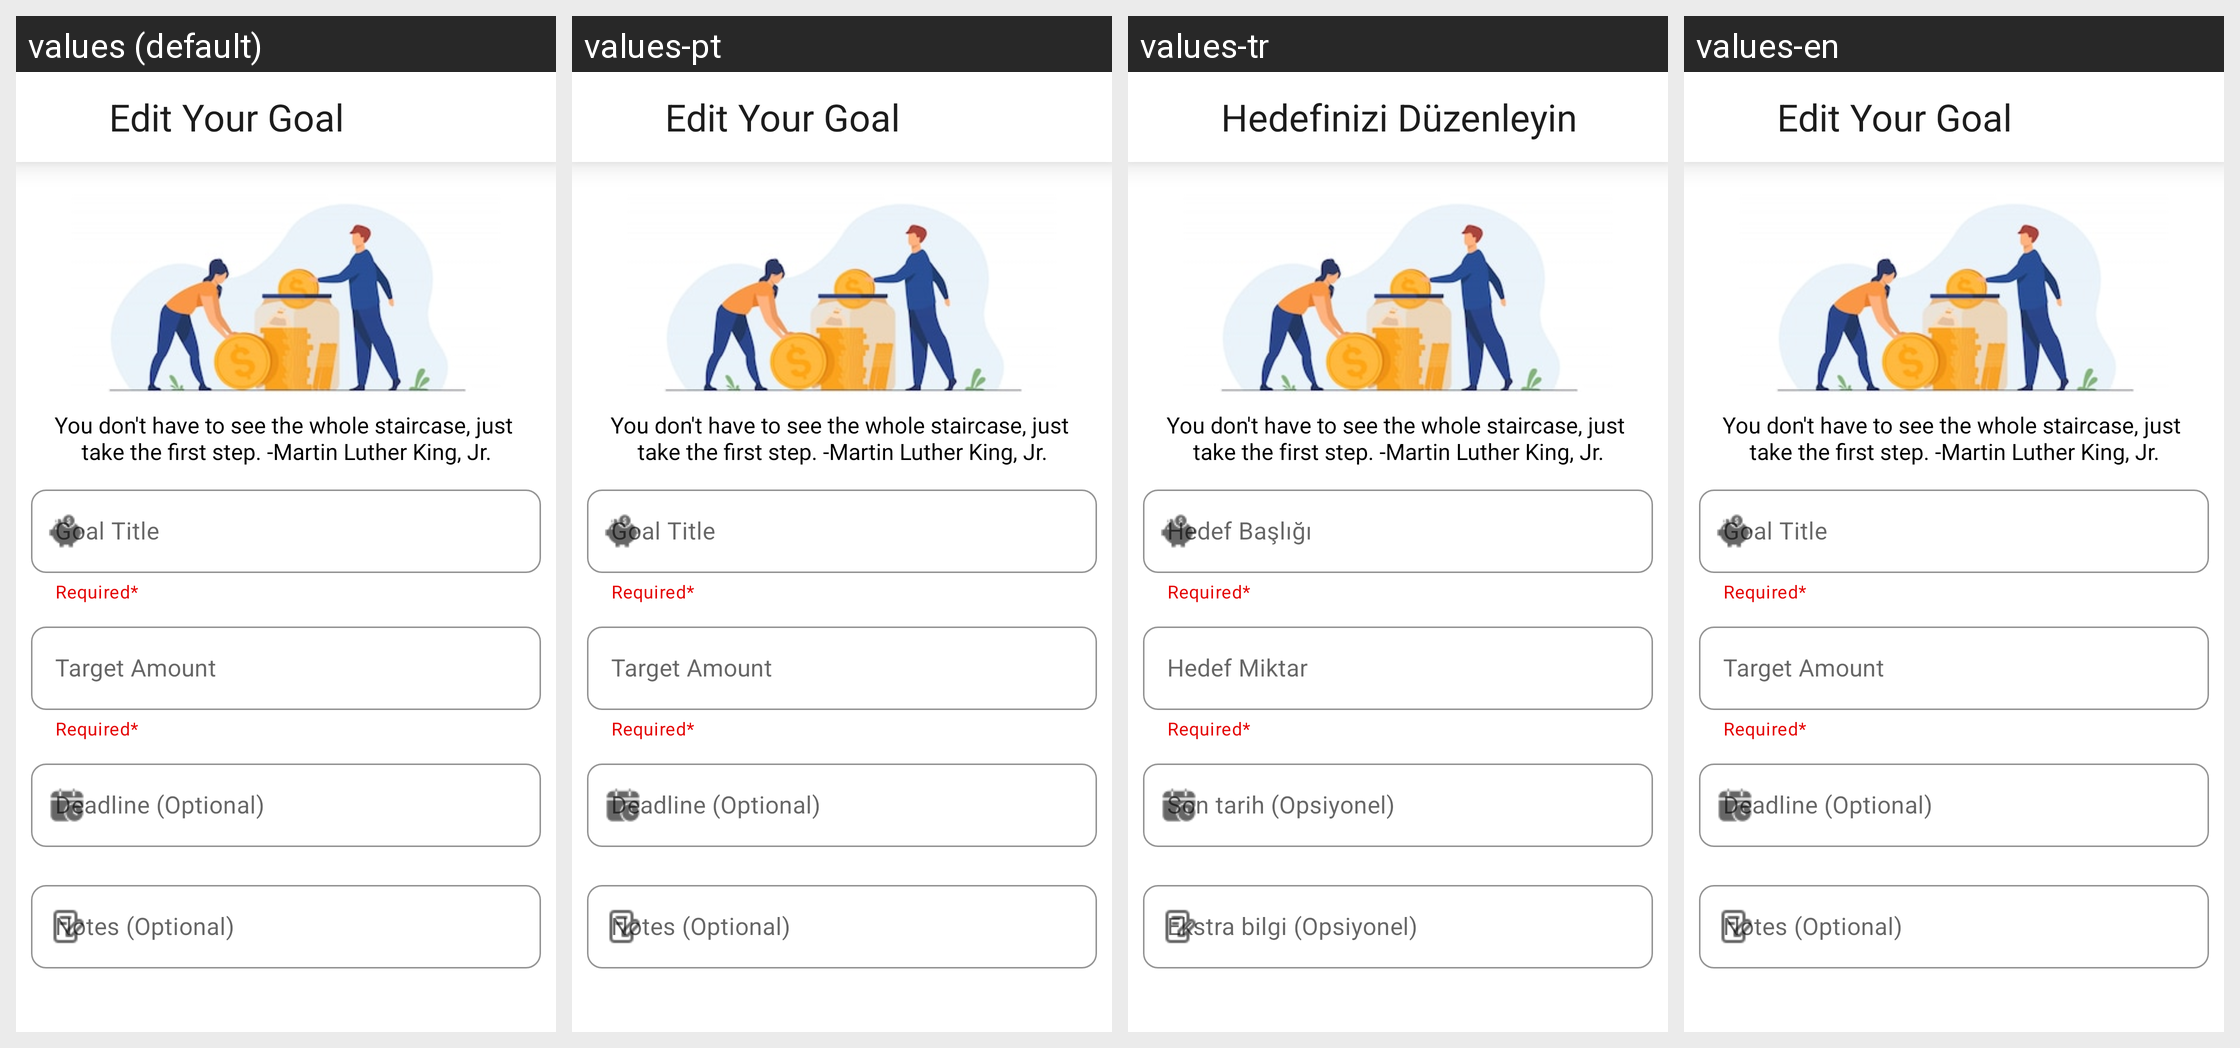

The Android screen above is rendered under several locales of the same app. Produce the string resources it draws, with the default and per-locale values.
Android screen res/layout/editpagelayout.xml rendered under 4 locales, left to right: values (default), values-pt, values-tr, values-en. Device: Nexus 5 (rendered at 1080×1920; each locale shown at half size, 540×960, under a caption strip naming it); theme Theme.Kumbara.
Strings drawn on this screen, with the default value and each locale's value (text and hints the layout hard-codes, and strings that could not be matched under every locale, appear in the picture but are not listed):

edit_your_goal
  values: Edit Your Goal
  values-pt: Edit Your Goal
  values-tr: Hedefinizi Düzenleyin
  values-en: Edit Your Goal

you_don_t_have_to_see_the_whole_staircase_just_ntake_the_first_step_martin_luther_king_jr
  values: You don't have to see the whole staircase, just 
      take the first step. -Martin Luther King, Jr.
  values-pt: You don't have to see the whole staircase, just 
      take the first step. -Martin Luther King, Jr.
  values-tr: You don't have to see the whole staircase, just 
      take the first step. -Martin Luther King, Jr.
  values-en: You don't have to see the whole staircase, just 
      take the first step. -Martin Luther King, Jr.

goal_title
  values: Goal Title
  values-pt: Goal Title
  values-tr: Hedef Başlığı
  values-en: Goal Title

target_amount
  values: Target Amount
  values-pt: Target Amount
  values-tr: Hedef Miktar
  values-en: Target Amount

deadline_optional
  values: Deadline (Optional)
  values-pt: Deadline (Optional)
  values-tr: Son tarih (Opsiyonel)
  values-en: Deadline (Optional)

notes_optional
  values: Notes (Optional)
  values-pt: Notes (Optional)
  values-tr: Ekstra bilgi (Opsiyonel)
  values-en: Notes (Optional)
